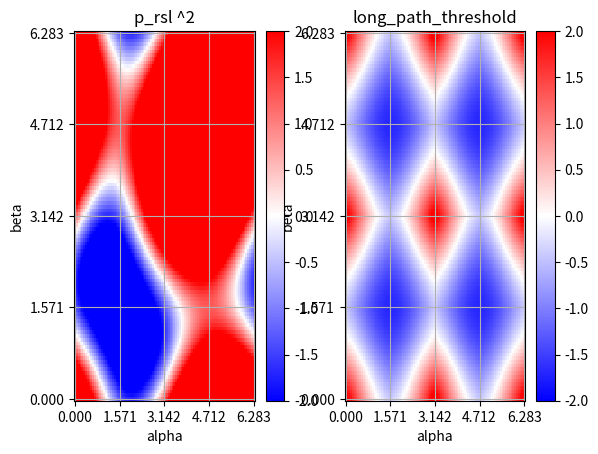

Here is the Python script that generated this plot:
import numpy as np
import matplotlib.pyplot as plt
from matplotlib.ticker import (AutoMinorLocator, MultipleLocator)

import math


beta, alpha = np.meshgrid(np.linspace(0.0, 2*math.pi, 100), np.linspace(0.0, 2*math.pi, 100))

ca = np.cos(alpha)
cb = np.cos(beta)
sa = np.sin(alpha)
sb = np.sin(beta)

d = 2.30538

long_path_threshold = d - (np.sqrt(4.0 - (np.abs(ca) + np.abs(cb))**2) + np.abs(sa) + np.abs(sb))

p_lsr = (d * d) - 2.0 + 2.0 * (ca * cb + sa * sb - d * (sa + sb))

fig, ax = plt.subplots(1, 2)
c = ax[0].pcolormesh(alpha, beta, p_lsr, cmap='bwr', vmin=-2, vmax=2)
ax[0].set_title("p_rsl ^2")
ax[0].set_xlabel('alpha')
ax[0].set_ylabel('beta')
ax[0].xaxis.set_major_locator(MultipleLocator(0.5* math.pi))
ax[0].yaxis.set_major_locator(MultipleLocator(0.5* math.pi))
ax[0].grid(True)
fig.colorbar(c, ax=ax[0])

c2 = ax[1].pcolormesh(alpha, beta, long_path_threshold, cmap='bwr', vmin=-2, vmax=2)
ax[1].set_title("long_path_threshold")
ax[1].set_xlabel('alpha')
ax[1].set_ylabel('beta')
ax[1].xaxis.set_major_locator(MultipleLocator(0.5* math.pi))
ax[1].yaxis.set_major_locator(MultipleLocator(0.5* math.pi))
ax[1].grid(True)
fig.colorbar(c2, ax=ax[1])
plt.show()
